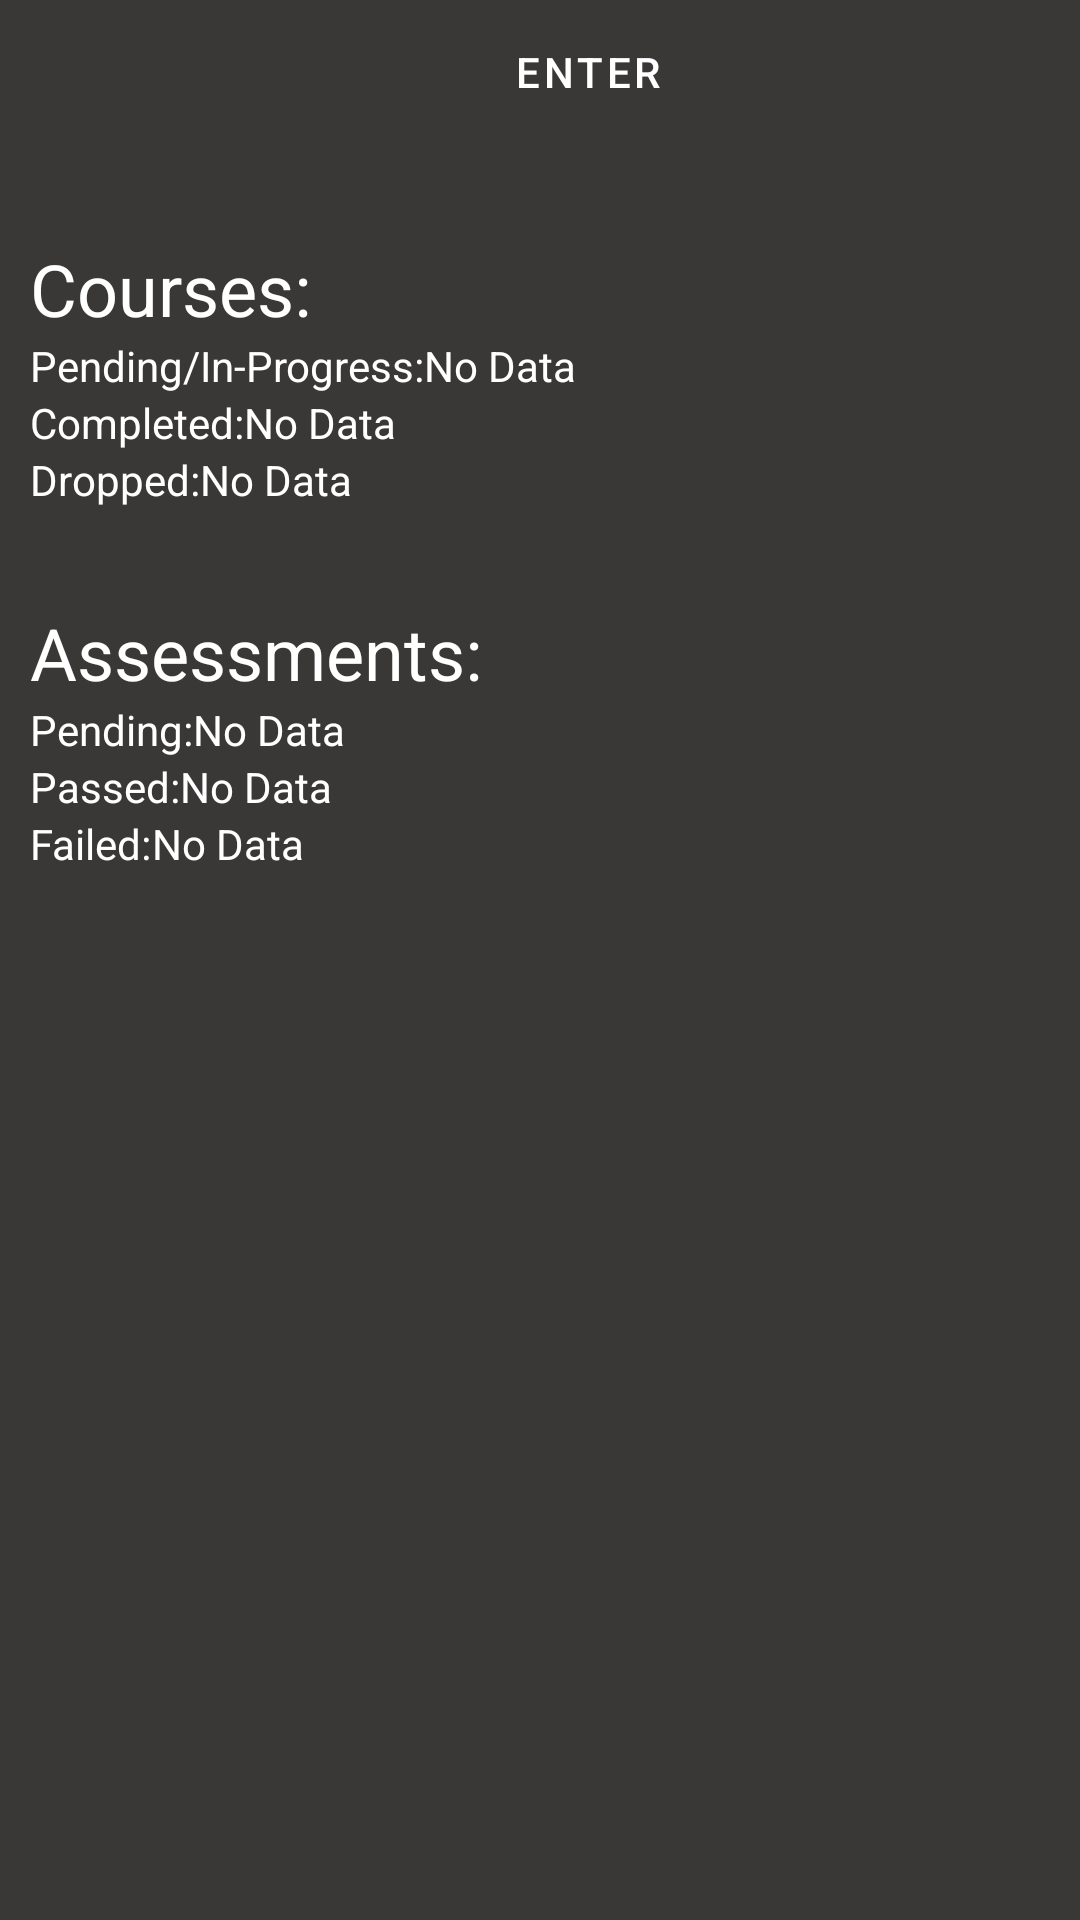

Reconstruct the res/layout file that produces this screen, plus the resources it refers to.
<!-- AndroidManifest.xml: application theme Theme.BE_School_App -->
<!-- res/layout/activity_home.xml -->
<?xml version="1.0" encoding="utf-8"?>
<androidx.constraintlayout.widget.ConstraintLayout xmlns:android="http://schemas.android.com/apk/res/android"
    xmlns:app="http://schemas.android.com/apk/res-auto"
    xmlns:tools="http://schemas.android.com/tools"
    android:id="@+id/homeConstraintLayout"
    android:layout_width="match_parent"
    android:layout_height="match_parent"
    android:background="#E6252222"
    tools:context=".HomeActivity"
    tools:deviceIds="wear">

    <Button
        android:id="@+id/btnEnter"
        style="@style/Widget.MaterialComponents.Button"
        android:layout_width="390dp"
        android:layout_height="wrap_content"
        android:layout_marginStart="1dp"
        android:backgroundTint="#BF4040"
        android:text="@string/btn_enter"
        app:layout_constraintStart_toStartOf="parent"
        app:layout_constraintTop_toTopOf="parent" />

    <TextView
        android:id="@+id/textView8"
        android:layout_width="wrap_content"
        android:layout_height="wrap_content"
        android:layout_marginStart="10dp"
        android:layout_marginTop="32dp"
        android:text="@string/assessments"
        android:textColor="#FFFFFF"
        android:textSize="24sp"
        app:layout_constraintStart_toStartOf="parent"
        app:layout_constraintTop_toBottomOf="@+id/textView6" />

    <TextView
        android:id="@+id/textView"
        android:layout_width="wrap_content"
        android:layout_height="wrap_content"
        android:layout_marginStart="10dp"
        android:layout_marginTop="32dp"
        android:text="@string/courses"
        android:textColor="#FFFFFF"
        android:textSize="24sp"
        android:translationY="0dp"
        app:layout_constraintStart_toStartOf="parent"
        app:layout_constraintTop_toBottomOf="@+id/btnEnter" />

    <TextView
        android:id="@+id/textView2"
        android:layout_width="wrap_content"
        android:layout_height="wrap_content"
        android:layout_marginStart="10dp"
        android:text="@string/pending_in_progress"
        android:textColor="#FFFFFF"
        android:translationY="0dp"
        app:layout_constraintStart_toStartOf="parent"
        app:layout_constraintTop_toBottomOf="@+id/textView" />

    <TextView
        android:id="@+id/tvPendingCourses"
        android:layout_width="wrap_content"
        android:layout_height="wrap_content"
        android:text="@string/courses__tv_pending"
        android:textColor="#FFFFFF"
        android:translationY="0dp"
        app:layout_constraintStart_toEndOf="@+id/textView2"
        app:layout_constraintTop_toBottomOf="@+id/textView" />

    <TextView
        android:id="@+id/textView4"
        android:layout_width="wrap_content"
        android:layout_height="wrap_content"
        android:layout_marginStart="10dp"
        android:text="@string/completed"
        android:textColor="#FFFFFF"
        app:layout_constraintStart_toStartOf="parent"
        app:layout_constraintTop_toBottomOf="@+id/textView2" />

    <TextView
        android:id="@+id/tvCompletedCourses"
        android:layout_width="wrap_content"
        android:layout_height="wrap_content"
        android:text="@string/courses__tv_completed"
        android:textColor="#FFFFFF"
        app:layout_constraintStart_toEndOf="@+id/textView4"
        app:layout_constraintTop_toBottomOf="@+id/textView2" />

    <TextView
        android:id="@+id/textView6"
        android:layout_width="wrap_content"
        android:layout_height="wrap_content"
        android:layout_marginStart="10dp"
        android:text="@string/dropped"
        android:textColor="#FFFFFF"
        app:layout_constraintStart_toStartOf="parent"
        app:layout_constraintTop_toBottomOf="@+id/textView4" />

    <TextView
        android:id="@+id/tvDroppedCourses"
        android:layout_width="wrap_content"
        android:layout_height="wrap_content"
        android:text="@string/courses__tv_dropped"
        android:textColor="#FFFFFF"
        app:layout_constraintStart_toEndOf="@+id/textView6"
        app:layout_constraintTop_toBottomOf="@+id/textView4" />

    <TextView
        android:id="@+id/tvPendingAsmts"
        android:layout_width="wrap_content"
        android:layout_height="wrap_content"
        android:text="@string/asmts__tv_pending"
        android:textColor="#FFFFFF"
        app:layout_constraintStart_toEndOf="@+id/textView10"
        app:layout_constraintTop_toBottomOf="@+id/textView8" />

    <TextView
        android:id="@+id/textView12"
        android:layout_width="wrap_content"
        android:layout_height="wrap_content"
        android:layout_marginStart="10dp"
        android:text="@string/passed"
        android:textColor="#FFFFFF"
        app:layout_constraintStart_toStartOf="parent"
        app:layout_constraintTop_toBottomOf="@+id/textView10" />

    <TextView
        android:id="@+id/tvPassedAsmts"
        android:layout_width="wrap_content"
        android:layout_height="wrap_content"
        android:text="@string/asmts__tv_passed"
        android:textColor="#FFFFFF"
        app:layout_constraintStart_toEndOf="@+id/textView12"
        app:layout_constraintTop_toBottomOf="@+id/tvPendingAsmts" />

    <TextView
        android:id="@+id/textView14"
        android:layout_width="wrap_content"
        android:layout_height="wrap_content"
        android:layout_marginStart="10dp"
        android:text="@string/failed"
        android:textColor="#FFFFFF"
        app:layout_constraintStart_toStartOf="parent"
        app:layout_constraintTop_toBottomOf="@+id/textView12" />

    <TextView
        android:id="@+id/tvFailedAsmts"
        android:layout_width="wrap_content"
        android:layout_height="wrap_content"
        android:text="@string/asmts__tv_failed"
        android:textColor="#FFFFFF"
        app:layout_constraintStart_toEndOf="@+id/textView14"
        app:layout_constraintTop_toBottomOf="@+id/tvPassedAsmts" />

    <TextView
        android:id="@+id/textView10"
        android:layout_width="wrap_content"
        android:layout_height="wrap_content"
        android:layout_marginStart="10dp"
        android:text="@string/pending"
        android:textColor="#FFFFFF"
        app:layout_constraintStart_toStartOf="parent"
        app:layout_constraintTop_toBottomOf="@+id/textView8" />

</androidx.constraintlayout.widget.ConstraintLayout>
<!-- resources referenced by this layout -->
<resources>
  <string name="asmts__tv_failed">No Data</string>
  <string name="asmts__tv_passed">No Data</string>
  <string name="asmts__tv_pending">No Data</string>
  <string name="assessments">Assessments:</string>
  <string name="btn_enter">Enter</string>
  <string name="completed">Completed:</string>
  <string name="courses">Courses:</string>
  <string name="courses__tv_completed">No Data</string>
  <string name="courses__tv_dropped">No Data</string>
  <string name="courses__tv_pending">No Data</string>
  <string name="dropped">Dropped:</string>
  <string name="failed">Failed:</string>
  <string name="passed">Passed:</string>
  <string name="pending">Pending:</string>
  <string name="pending_in_progress">Pending/In-Progress:</string>
  <style name="Theme.BE_School_App" parent="Theme.MaterialComponents.DayNight.DarkActionBar">
          
          <item name="colorPrimary">@color/purple_500</item>
          <item name="colorPrimaryVariant">@color/purple_700</item>
          <item name="colorOnPrimary">@color/white</item>
          
          <item name="colorSecondary">@color/teal_200</item>
          <item name="colorSecondaryVariant">@color/teal_700</item>
          <item name="colorOnSecondary">@color/black</item>
          
          <item name="android:statusBarColor" tools:targetApi="l">?attr/colorPrimaryVariant</item>
          
      </style>
  <!-- not gathered from this repository: default colours our renderer supplied (Android Studio template values) -->
  <color name="purple_500">#FF6200EE</color>
  <color name="purple_700">#FF3700B3</color>
  <color name="teal_200">#FF03DAC5</color>
  <color name="teal_700">#FF018786</color>
  <color name="black">#FF000000</color>
  <color name="white">#FFFFFFFF</color>
</resources>
